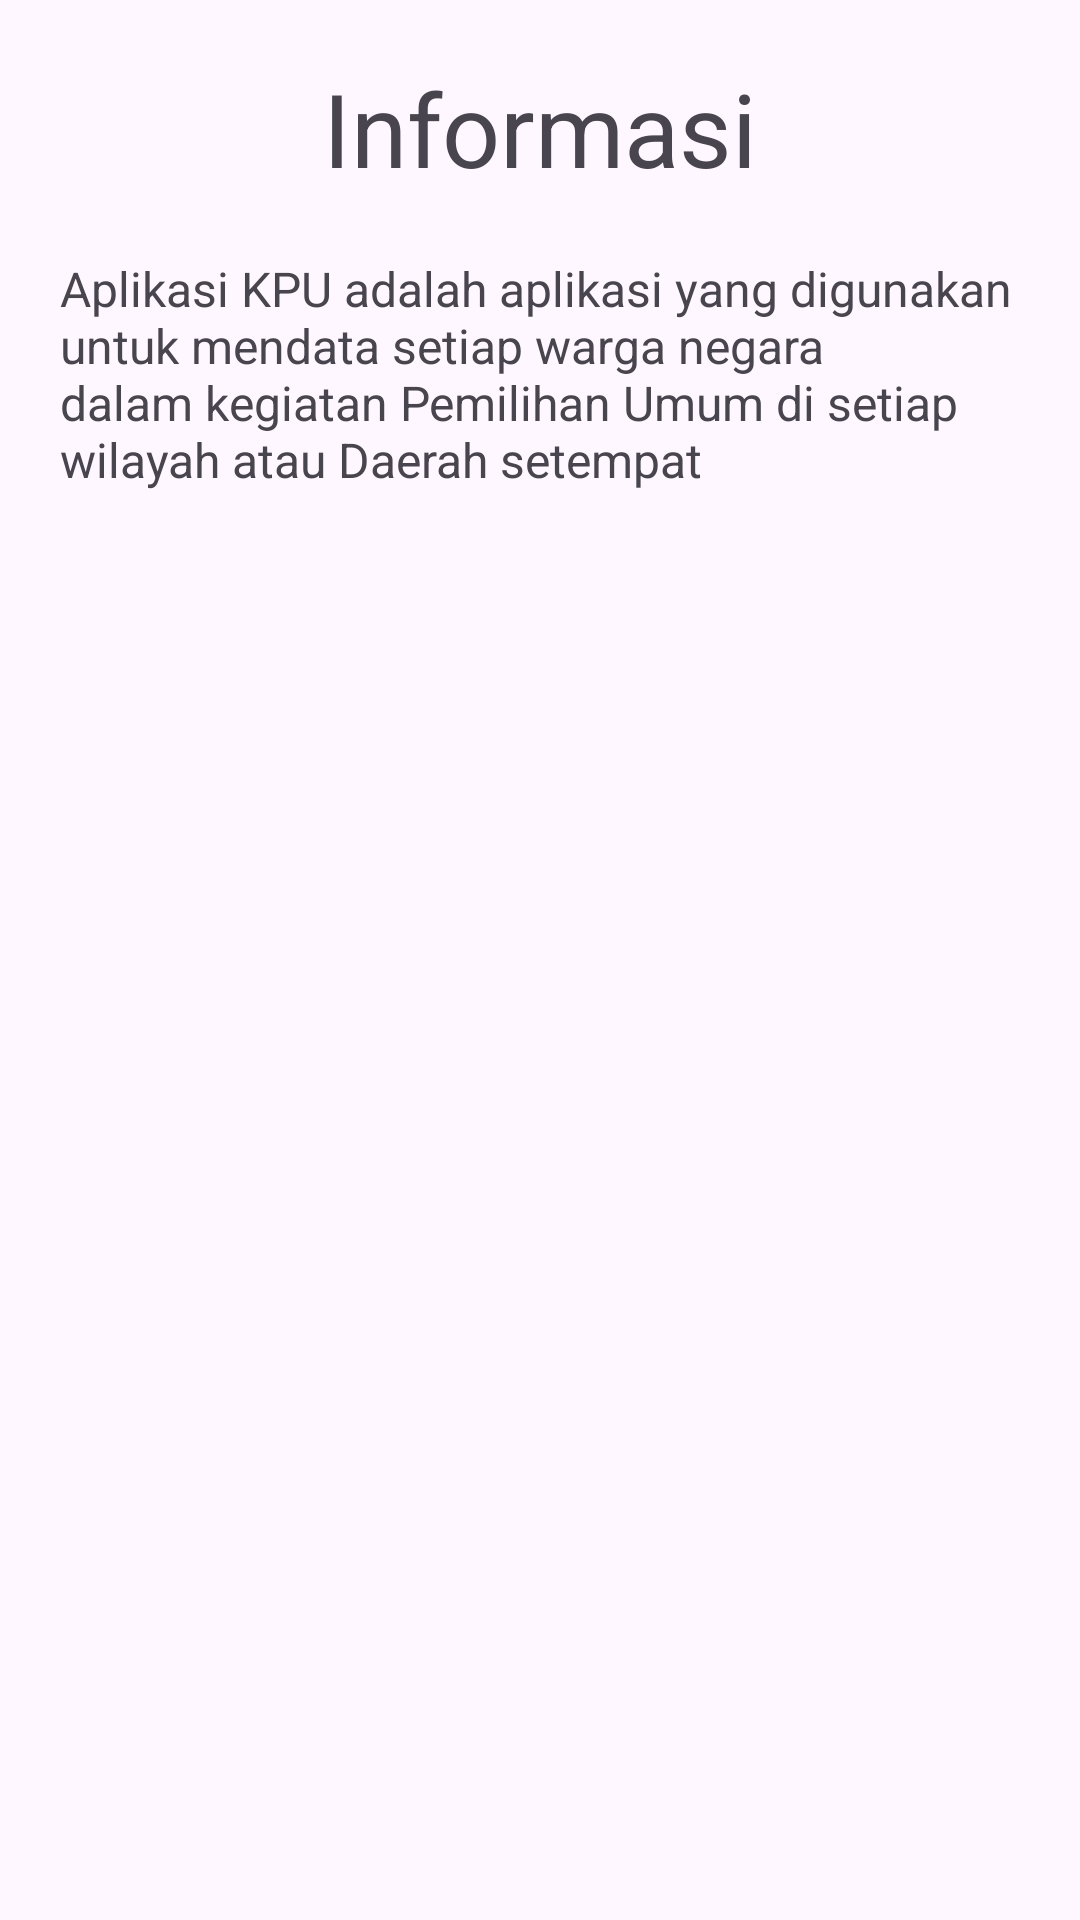

Layout XML and referenced resources for this Android screen:
<!-- AndroidManifest.xml: application theme Theme.KPUApp -->
<!-- res/layout/activity_halaman_informasi.xml -->
<?xml version="1.0" encoding="utf-8"?>
<LinearLayout xmlns:android="http://schemas.android.com/apk/res/android"
    xmlns:app="http://schemas.android.com/apk/res-auto"
    xmlns:tools="http://schemas.android.com/tools"
    android:layout_width="match_parent"
    android:layout_height="match_parent"
    android:orientation="vertical"
    android:padding="20dp"
    tools:context=".HalamanInformasi">

    <TextView
        android:id="@+id/tx_judulxx"
        android:layout_width="match_parent"
        android:layout_height="wrap_content"
        android:text="Informasi"
        android:textAlignment="center"
        android:textAppearance="@style/TextAppearance.AppCompat.Display1" />

    <TextView
        android:id="@+id/textView2"
        android:layout_width="match_parent"
        android:layout_height="wrap_content"
        android:layout_marginTop="20dp"
        android:text="Aplikasi KPU adalah aplikasi yang digunakan untuk mendata setiap warga negara
        dalam kegiatan Pemilihan Umum di setiap wilayah atau Daerah setempat"
        android:textSize="16sp" />
</LinearLayout>
<!-- resources referenced by this layout -->
<resources>
  <style name="Theme.KPUApp" parent="Base.Theme.KPUApp" />
  <style name="Base.Theme.KPUApp" parent="Theme.Material3.DayNight.NoActionBar">
          
          
      </style>
</resources>
